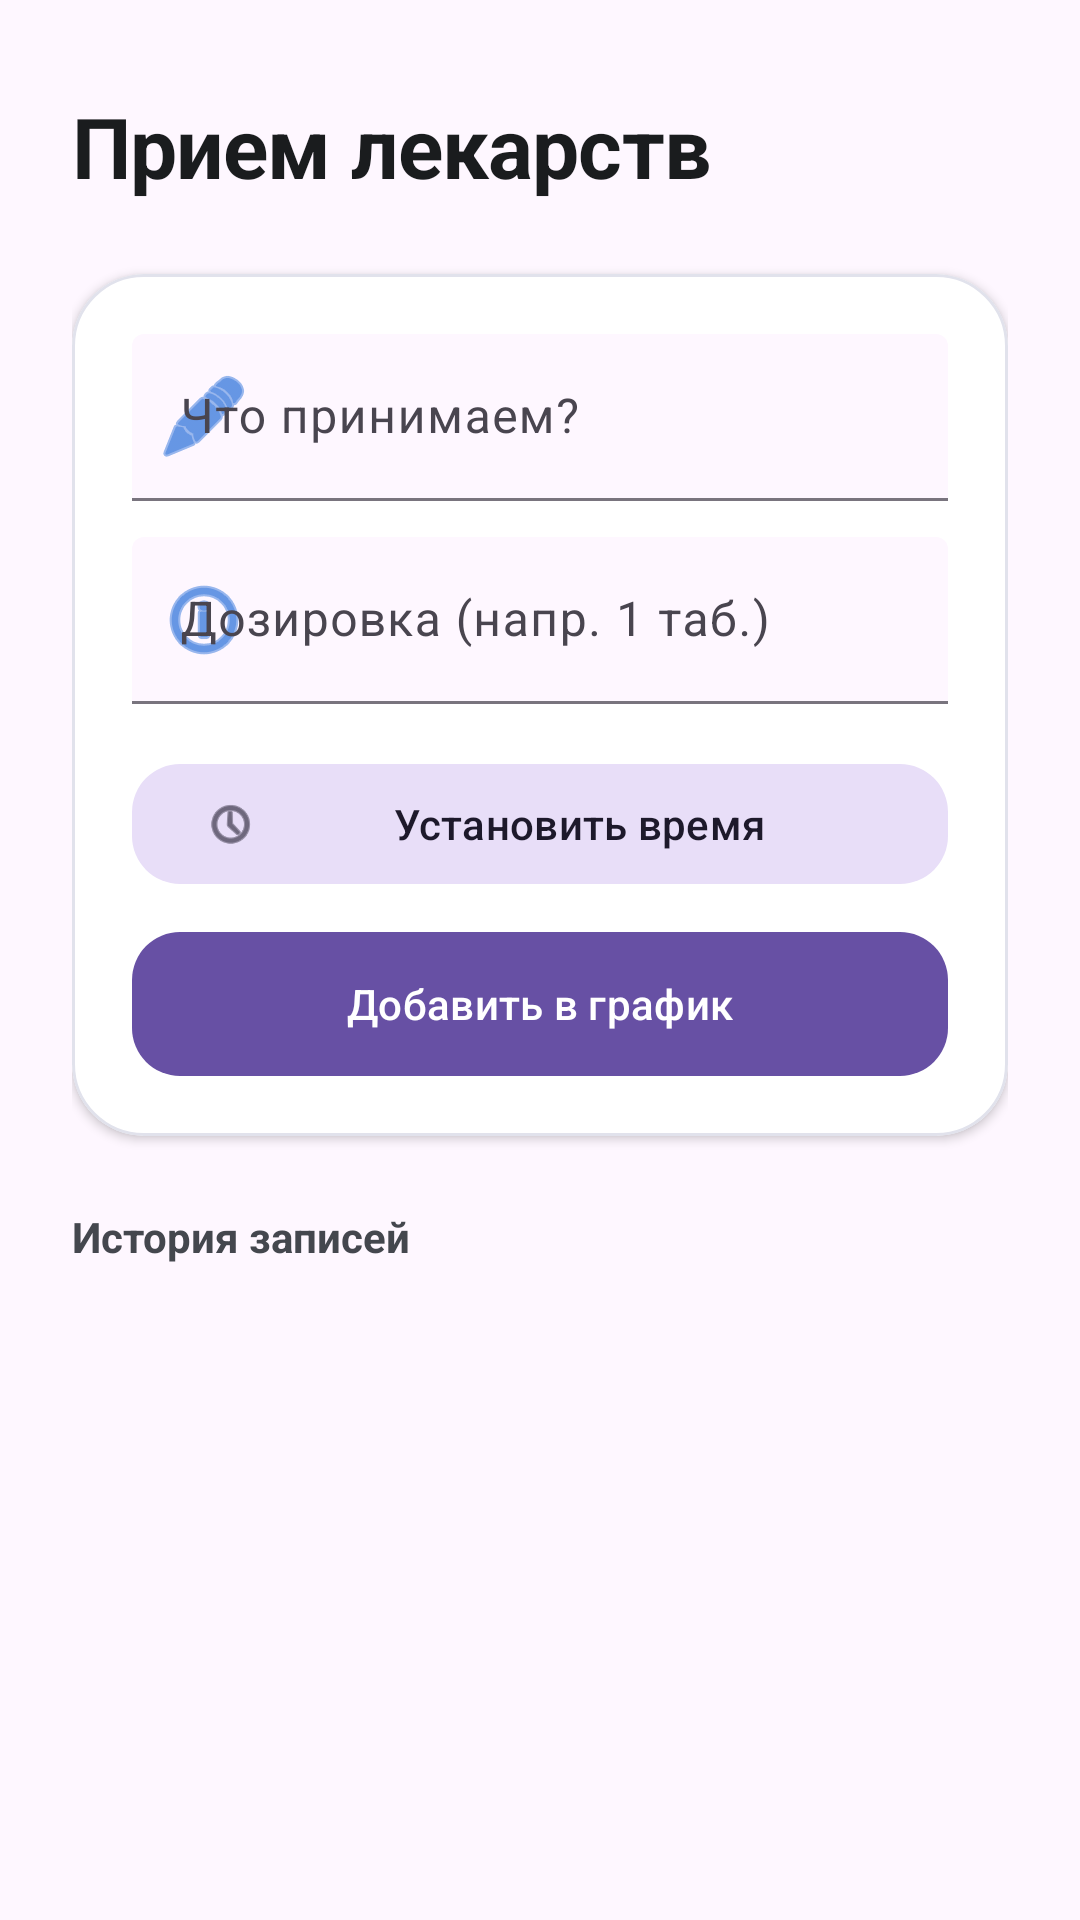

Layout XML and referenced resources for this Android screen:
<!-- AndroidManifest.xml: application theme Theme.Material3.DayNight.NoActionBar -->
<!-- res/layout/fragment_medication.xml -->
<?xml version="1.0" encoding="utf-8"?>
<LinearLayout xmlns:android="http://schemas.android.com/apk/res/android"
    xmlns:app="http://schemas.android.com/apk/res-auto"
    android:layout_width="match_parent"
    android:layout_height="match_parent"
    android:orientation="vertical"
    android:paddingHorizontal="24dp"
    android:paddingTop="30dp">

    <TextView
        style="@style/SectionTitle"
        android:layout_width="wrap_content"
        android:layout_height="wrap_content"
        android:text="@string/medication_title"
        android:layout_marginBottom="24dp"/>

    <com.google.android.material.card.MaterialCardView
        style="@style/ModernCard"
        android:layout_width="match_parent"
        android:layout_height="wrap_content"
        android:layout_marginBottom="24dp">

        <LinearLayout
            android:layout_width="match_parent"
            android:layout_height="wrap_content"
            android:orientation="vertical"
            android:padding="20dp">

            <com.google.android.material.textfield.TextInputLayout
                style="@style/Widget.Material3.TextInputLayout.FilledBox"
                android:layout_width="match_parent"
                android:layout_height="wrap_content"
                android:hint="@string/med_name_hint"
                app:boxBackgroundColor="@android:color/transparent"
                app:startIconDrawable="@android:drawable/ic_menu_edit"
                app:startIconTint="@color/primary_blue">
                <com.google.android.material.textfield.TextInputEditText
                    android:id="@+id/et_med_name"
                    android:layout_width="match_parent"
                    android:layout_height="wrap_content" />
            </com.google.android.material.textfield.TextInputLayout>

            <com.google.android.material.textfield.TextInputLayout
                style="@style/Widget.Material3.TextInputLayout.FilledBox"
                android:layout_width="match_parent"
                android:layout_height="wrap_content"
                android:layout_marginTop="12dp"
                android:hint="@string/med_dosage_hint"
                app:boxBackgroundColor="@android:color/transparent"
                app:startIconDrawable="@android:drawable/ic_menu_info_details"
                app:startIconTint="@color/primary_blue">
                <com.google.android.material.textfield.TextInputEditText
                    android:id="@+id/et_med_dosage"
                    android:layout_width="match_parent"
                    android:layout_height="wrap_content" />
            </com.google.android.material.textfield.TextInputLayout>

            <com.google.android.material.button.MaterialButton
                android:id="@+id/btn_pick_time"
                style="@style/Widget.Material3.Button.TonalButton"
                android:layout_width="match_parent"
                android:layout_height="wrap_content"
                android:layout_marginTop="16dp"
                android:text="@string/pick_time"
                app:icon="@android:drawable/ic_menu_recent_history"
                app:cornerRadius="16dp"/>

            <com.google.android.material.button.MaterialButton
                android:id="@+id/btn_add_med"
                style="@style/ModernButton"
                android:layout_width="match_parent"
                android:layout_height="wrap_content"
                android:layout_marginTop="12dp"
                android:text="@string/add_med" />
        </LinearLayout>
    </com.google.android.material.card.MaterialCardView>

    <TextView
        android:layout_width="wrap_content"
        android:layout_height="wrap_content"
        android:text="@string/history_label"
        android:textColor="@color/text_body"
        android:textStyle="bold"
        android:layout_marginBottom="8dp"/>

    <androidx.recyclerview.widget.RecyclerView
        android:id="@+id/rv_medications"
        android:layout_width="match_parent"
        android:layout_height="match_parent"
        android:clipToPadding="false"
        android:paddingBottom="100dp"/>
</LinearLayout>
<!-- resources referenced by this layout -->
<resources>
  <color name="primary_blue">#0056D2</color>
  <color name="text_body">#44474E</color>
  <string name="add_med">Добавить в график</string>
  <string name="history_label">История записей</string>
  <string name="med_dosage_hint">Дозировка (напр. 1 таб.)</string>
  <string name="med_name_hint">Что принимаем?</string>
  <string name="medication_title">Прием лекарств</string>
  <string name="pick_time">Установить время</string>
  <style name="ModernButton" parent="Widget.Material3.Button">
          <item name="cornerRadius">16dp</item>
          <item name="android:insetTop">0dp</item>
          <item name="android:insetBottom">0dp</item>
          <item name="android:paddingVertical">12dp</item>
      </style>
  <style name="ModernCard" parent="Widget.Material3.CardView.Elevated">
          <item name="cardBackgroundColor">@color/white</item>
          <item name="cardCornerRadius">24dp</item>
          <item name="cardElevation">2dp</item>
          <item name="strokeColor">@color/surface_variant</item>
          <item name="strokeWidth">1dp</item>
      </style>
  <style name="SectionTitle" parent="TextAppearance.Material3.HeadlineMedium">
          <item name="android:textColor">@color/text_title</item>
          <item name="android:textStyle">bold</item>
          <item name="android:letterSpacing">-0.01</item>
      </style>
  <color name="white">#FFFFFFFF</color>
  <color name="surface_variant">#E1E2EC</color>
  <color name="text_title">#1A1C1E</color>
</resources>
